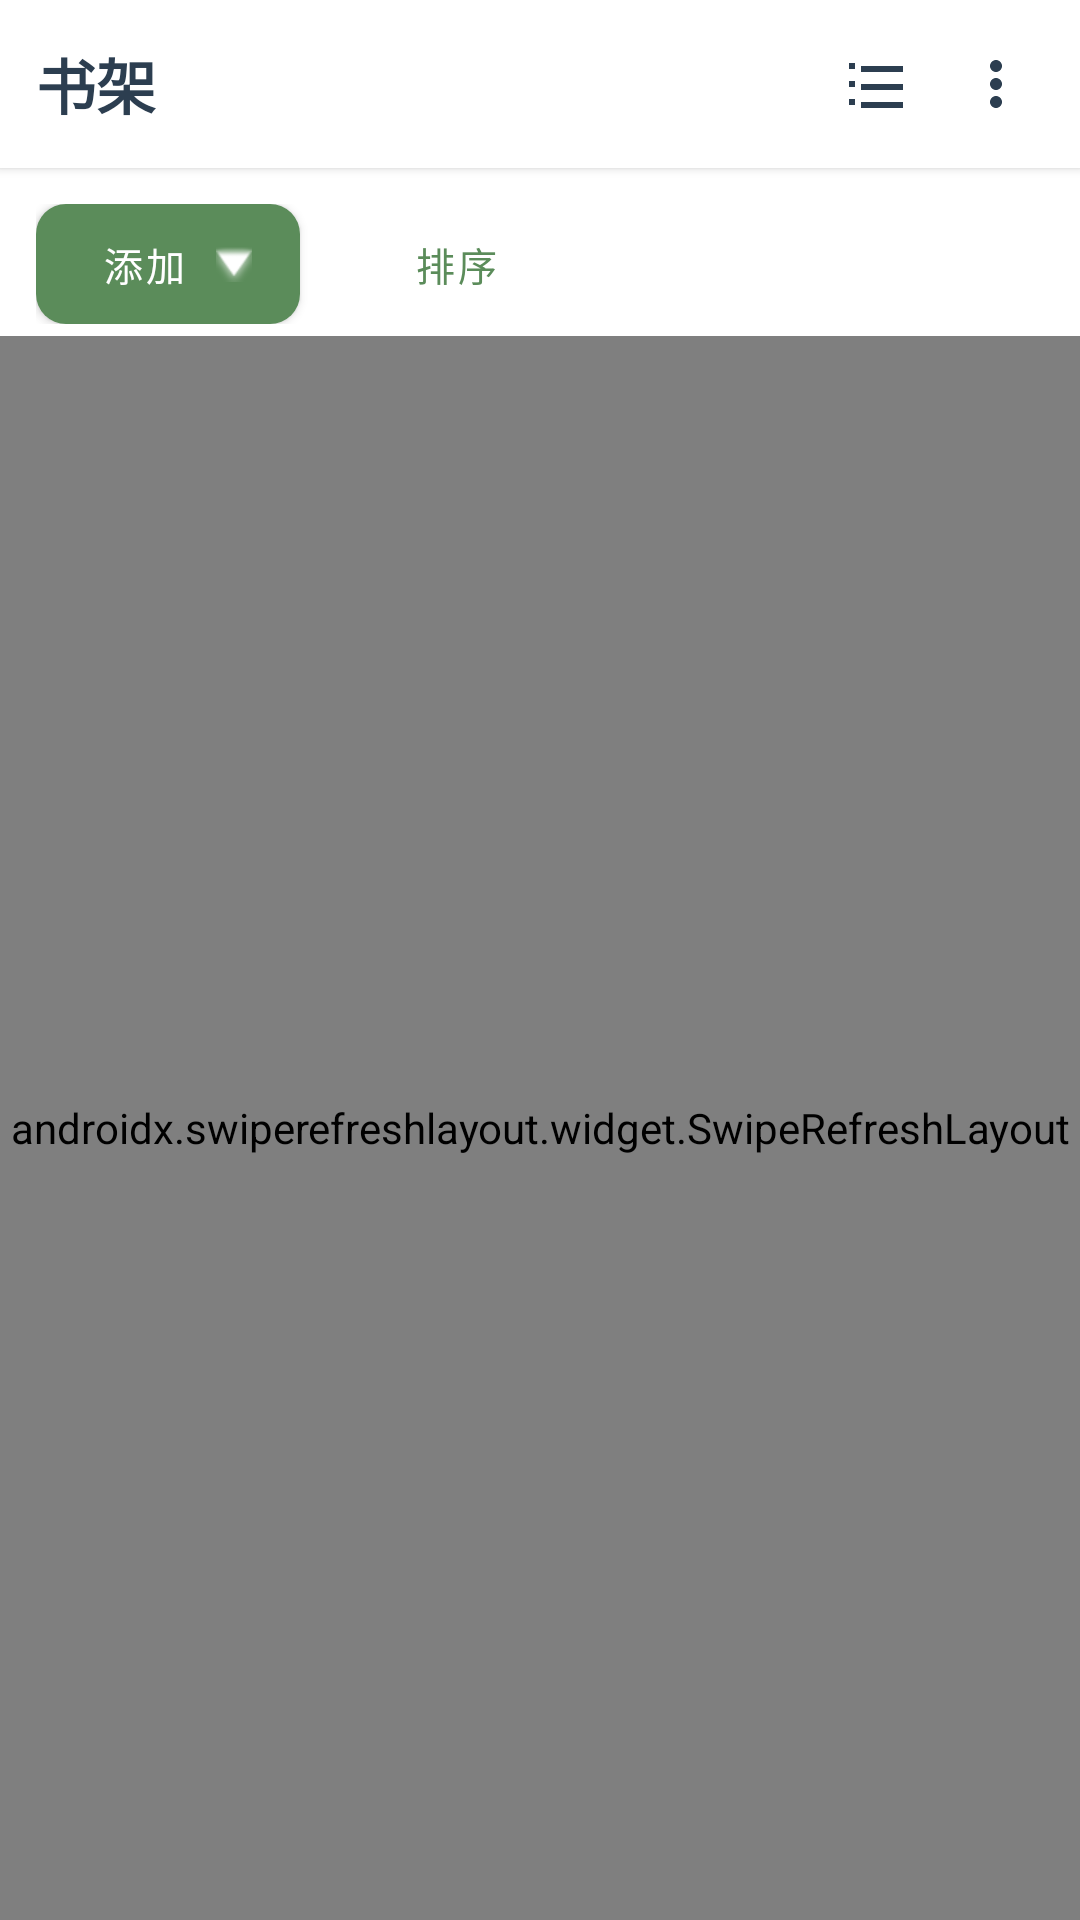

Produce the Android XML layout that renders to this screen, including the resource entries it uses.
<!-- AndroidManifest.xml: application theme Theme.WhjReader -->
<!-- res/layout/activity_main.xml -->
<?xml version="1.0" encoding="utf-8"?>

<androidx.constraintlayout.widget.ConstraintLayout xmlns:android="http://schemas.android.com/apk/res/android"
    xmlns:app="http://schemas.android.com/apk/res-auto"
    android:layout_width="match_parent"
    android:layout_height="match_parent"
    android:background="@color/surface">

    <LinearLayout
        android:id="@+id/toolbar"
        android:layout_width="0dp"
        android:layout_height="56dp"
        android:background="@color/white"
        android:elevation="2dp"
        android:gravity="center_vertical"
        android:orientation="horizontal"
        android:paddingHorizontal="4dp"
        app:layout_constraintEnd_toEndOf="parent"
        app:layout_constraintStart_toStartOf="parent"
        app:layout_constraintTop_toTopOf="parent">

        <ImageButton
            android:id="@+id/btnNavBack"
            android:layout_width="44dp"
            android:layout_height="44dp"
            android:background="?attr/selectableItemBackgroundBorderless"
            android:contentDescription="@string/back"
            android:src="@drawable/ic_back"
            android:visibility="gone" />

        <ImageButton
            android:id="@+id/btnHome"
            android:layout_width="40dp"
            android:layout_height="40dp"
            android:background="?attr/selectableItemBackgroundBorderless"
            android:contentDescription="@string/shelf_home"
            android:src="@drawable/ic_home"
            android:visibility="gone" />

        <TextView
            android:id="@+id/tvTitle"
            android:layout_width="0dp"
            android:layout_height="wrap_content"
            android:layout_marginStart="8dp"
            android:layout_weight="1"
            android:ellipsize="end"
            android:maxLines="1"
            android:text="@string/bookshelf"
            android:textColor="@color/text_primary"
            android:textSize="20sp"
            android:textStyle="bold" />

        <ImageButton
            android:id="@+id/btnMultiSelect"
            android:layout_width="40dp"
            android:layout_height="40dp"
            android:background="?attr/selectableItemBackgroundBorderless"
            android:contentDescription="@string/selection_mode"
            android:src="@drawable/ic_multiselect" />

        <ImageButton
            android:id="@+id/btnMore"
            android:layout_width="40dp"
            android:layout_height="40dp"
            android:layout_marginEnd="4dp"
            android:background="?attr/selectableItemBackgroundBorderless"
            android:contentDescription="@string/more_options"
            android:src="@drawable/ic_more_vert" />
    </LinearLayout>

    
    <LinearLayout
        android:id="@+id/searchBar"
        android:layout_width="0dp"
        android:layout_height="48dp"
        android:background="@color/white"
        android:gravity="center_vertical"
        android:orientation="horizontal"
        android:paddingHorizontal="12dp"
        android:visibility="gone"
        app:layout_constraintEnd_toEndOf="parent"
        app:layout_constraintStart_toStartOf="parent"
        app:layout_constraintTop_toBottomOf="@id/toolbar">

        <EditText
            android:id="@+id/etSearch"
            android:layout_width="0dp"
            android:layout_height="40dp"
            android:layout_weight="1"
            android:background="@android:color/transparent"
            android:hint="@string/shelf_search_hint"
            android:imeOptions="actionSearch"
            android:inputType="text"
            android:maxLines="1"
            android:textColor="@color/text_primary"
            android:textColorHint="@color/text_muted"
            android:textSize="15sp" />

        <ImageButton
            android:id="@+id/btnSearchClear"
            android:layout_width="40dp"
            android:layout_height="40dp"
            android:background="?attr/selectableItemBackgroundBorderless"
            android:contentDescription="@string/cancel"
            android:src="@drawable/ic_close" />
    </LinearLayout>

    
    <TextView
        android:id="@+id/tvFolderPath"
        android:layout_width="0dp"
        android:layout_height="wrap_content"
        android:background="@color/white"
        android:ellipsize="middle"
        android:maxLines="2"
        android:paddingHorizontal="16dp"
        android:paddingTop="0dp"
        android:paddingBottom="6dp"
        android:textColor="@color/text_muted"
        android:textSize="12sp"
        android:visibility="gone"
        app:layout_constraintEnd_toEndOf="parent"
        app:layout_constraintStart_toStartOf="parent"
        app:layout_constraintTop_toBottomOf="@id/searchBar" />

    
    <LinearLayout
        android:id="@+id/selectionBar"
        android:layout_width="0dp"
        android:layout_height="48dp"
        android:background="?attr/colorAccentSoft"
        android:gravity="center_vertical"
        android:orientation="horizontal"
        android:paddingHorizontal="4dp"
        android:visibility="gone"
        app:layout_constraintEnd_toEndOf="parent"
        app:layout_constraintStart_toStartOf="parent"
        app:layout_constraintTop_toBottomOf="@id/tvFolderPath">

        <ImageButton
            android:id="@+id/btnSelectionCancel"
            android:layout_width="40dp"
            android:layout_height="40dp"
            android:background="?attr/selectableItemBackgroundBorderless"
            android:contentDescription="@string/cancel"
            android:src="@drawable/ic_close" />

        <TextView
            android:id="@+id/tvSelectionCount"
            android:layout_width="0dp"
            android:layout_height="wrap_content"
            android:layout_marginStart="4dp"
            android:layout_weight="1"
            android:ellipsize="end"
            android:maxLines="1"
            android:textColor="@color/text_primary"
            android:textSize="15sp"
            android:textStyle="bold" />

        <TextView
            android:id="@+id/btnSelectAll"
            android:layout_width="wrap_content"
            android:layout_height="36dp"
            android:background="?attr/selectableItemBackgroundBorderless"
            android:gravity="center"
            android:paddingHorizontal="10dp"
            android:text="@string/select_all"
            android:textColor="?attr/colorPrimary"
            android:textSize="13sp"
            android:textStyle="bold" />

        <TextView
            android:id="@+id/btnSelectionMove"
            android:layout_width="wrap_content"
            android:layout_height="36dp"
            android:background="?attr/selectableItemBackgroundBorderless"
            android:gravity="center"
            android:paddingHorizontal="10dp"
            android:text="@string/move_book"
            android:textColor="?attr/colorPrimary"
            android:textSize="13sp"
            android:textStyle="bold" />

        <TextView
            android:id="@+id/btnSelectionRemove"
            android:layout_width="wrap_content"
            android:layout_height="36dp"
            android:background="?attr/selectableItemBackgroundBorderless"
            android:gravity="center"
            android:paddingHorizontal="10dp"
            android:text="@string/delete_book"
            android:textColor="#C45C5C"
            android:textSize="13sp"
            android:textStyle="bold" />
    </LinearLayout>

    <HorizontalScrollView
        android:id="@+id/actionScroll"
        android:layout_width="0dp"
        android:layout_height="wrap_content"
        android:scrollbars="none"
        app:layout_constraintEnd_toEndOf="parent"
        app:layout_constraintStart_toStartOf="parent"
        app:layout_constraintTop_toBottomOf="@id/selectionBar">

        <LinearLayout
            android:layout_width="wrap_content"
            android:layout_height="wrap_content"
            android:orientation="horizontal"
            android:paddingHorizontal="12dp"
            android:paddingTop="12dp"
            android:paddingBottom="4dp">

            
            <com.google.android.material.button.MaterialButton
                android:id="@+id/btnAddMenu"
                android:layout_width="wrap_content"
                android:layout_height="40dp"
                android:layout_marginEnd="8dp"
                android:insetTop="0dp"
                android:insetBottom="0dp"
                android:text="@string/add_menu"
                android:textSize="13sp"
                app:cornerRadius="10dp"
                app:icon="@android:drawable/arrow_down_float"
                app:iconGravity="end"
                app:iconPadding="4dp"
                app:iconSize="12dp" />

            <com.google.android.material.button.MaterialButton
                android:id="@+id/btnSort"
                style="@style/Widget.MaterialComponents.Button.TextButton"
                android:layout_width="wrap_content"
                android:layout_height="40dp"
                android:insetTop="0dp"
                android:insetBottom="0dp"
                android:text="@string/shelf_sort"
                android:textSize="13sp" />
        </LinearLayout>
    </HorizontalScrollView>

    <androidx.swiperefreshlayout.widget.SwipeRefreshLayout
        android:id="@+id/swipeRefresh"
        android:layout_width="0dp"
        android:layout_height="0dp"
        app:layout_constraintBottom_toBottomOf="parent"
        app:layout_constraintEnd_toEndOf="parent"
        app:layout_constraintStart_toStartOf="parent"
        app:layout_constraintTop_toBottomOf="@id/actionScroll">

        <FrameLayout
            android:layout_width="match_parent"
            android:layout_height="match_parent">

            <androidx.recyclerview.widget.RecyclerView
                android:id="@+id/rvShelf"
                android:layout_width="match_parent"
                android:layout_height="match_parent"
                android:clipToPadding="false"
                android:paddingTop="0dp"
                android:paddingBottom="8dp"
                android:scrollbars="vertical" />

            <TextView
                android:id="@+id/tvEmpty"
                android:layout_width="wrap_content"
                android:layout_height="wrap_content"
                android:layout_gravity="center"
                android:gravity="center"
                android:padding="24dp"
                android:text="@string/empty_shelf"
                android:textColor="@color/text_muted"
                android:textSize="14sp"
                android:visibility="gone" />
        </FrameLayout>
    </androidx.swiperefreshlayout.widget.SwipeRefreshLayout>
</androidx.constraintlayout.widget.ConstraintLayout>
<!-- resources referenced by this layout -->
<resources>
  <color name="surface">#FFFFFF</color>
  <color name="text_muted">#A8B5C0</color>
  <color name="text_primary">#2C3E50</color>
  <color name="white">#FFFFFF</color>
  <!-- drawable ic_back (drawable) -->
  <?xml version="1.0" encoding="utf-8"?>
  <vector xmlns:android="http://schemas.android.com/apk/res/android"
      android:width="24dp"
      android:height="24dp"
      android:viewportWidth="24"
      android:viewportHeight="24">
      <path
          android:fillColor="#2C3E50"
          android:pathData="M20,11H7.83l5.59,-5.59L12,4l-8,8 8,8 1.41,-1.41L7.83,13H20v-2z" />
  </vector>
  <!-- drawable ic_home (drawable) -->
  <?xml version="1.0" encoding="utf-8"?>
  <vector xmlns:android="http://schemas.android.com/apk/res/android"
      android:width="24dp"
      android:height="24dp"
      android:viewportWidth="24"
      android:viewportHeight="24"
      android:tint="@color/text_primary">
      <path
          android:fillColor="#FFFFFF"
          android:pathData="M10,20v-6h4v6h5v-8h3L12,3 2,12h3v8z" />
  </vector>
  <!-- drawable ic_more_vert (drawable) -->
  <?xml version="1.0" encoding="utf-8"?>
  <vector xmlns:android="http://schemas.android.com/apk/res/android"
      android:width="24dp"
      android:height="24dp"
      android:viewportWidth="24"
      android:viewportHeight="24">
      <path
          android:fillColor="#2C3E50"
          android:pathData="M12,8c1.1,0 2,-0.9 2,-2s-0.9,-2 -2,-2 -2,0.9 -2,2 0.9,2 2,2zM12,10c-1.1,0 -2,0.9 -2,2s0.9,2 2,2 2,-0.9 2,-2 -0.9,-2 -2,-2zM12,16c-1.1,0 -2,0.9 -2,2s0.9,2 2,2 2,-0.9 2,-2 -0.9,-2 -2,-2z" />
  </vector>
  <!-- drawable ic_multiselect (drawable) -->
  <?xml version="1.0" encoding="utf-8"?>
  <vector xmlns:android="http://schemas.android.com/apk/res/android"
      android:width="24dp"
      android:height="24dp"
      android:viewportWidth="24"
      android:viewportHeight="24"
      android:tint="@color/text_primary">
      <path
          android:fillColor="#FFFFFF"
          android:pathData="M3,5h2v2H3V5zM3,11h2v2H3v-2zM3,17h2v2H3v-2zM7,6h14v2H7V6zM7,12h14v2H7v-2zM7,18h14v2H7v-2z" />
  </vector>
  <string name="add_menu">添加</string>
  <string name="back">返回</string>
  <string name="bookshelf">书架</string>
  <string name="cancel">取消</string>
  <string name="delete_book">从书架删除</string>
  <string name="empty_shelf">书架为空，可添加文件、新建书架或绑定文件夹</string>
  <string name="more_options">更多</string>
  <string name="move_book">移动到…</string>
  <string name="select_all">全选</string>
  <string name="selection_mode">多选</string>
  <string name="shelf_home">主页</string>
  <string name="shelf_search_hint">输入书名…</string>
  <string name="shelf_sort">排序</string>
  <style name="Theme.WhjReader" parent="Theme.MaterialComponents.Light.NoActionBar">
          <item name="colorPrimary">#5B8C5A</item>
          <item name="colorPrimaryVariant">#3F6B3E</item>
          <item name="colorOnPrimary">@color/white</item>
          <item name="colorSecondary">#E8A838</item>
          <item name="colorOnSecondary">@color/black</item>
          <item name="android:statusBarColor">@color/white</item>
          <item name="android:windowLightStatusBar">true</item>
          <item name="android:navigationBarColor">@color/white</item>
          <item name="android:windowBackground">@color/surface</item>
          <item name="android:textColorPrimary">@color/text_primary</item>
          <item name="android:textColorSecondary">@color/text_secondary</item>
          <item name="colorAccentSoft">#E3F0E2</item>
          <item name="colorRippleSoft">#205B8C5A</item>
          <item name="colorToolbarAccent">#5B8C5A</item>
          <item name="colorControlActivated">#5B8C5A</item>
      </style>
  <color name="black">#000000</color>
  <color name="text_secondary">#7A8B9A</color>
</resources>
